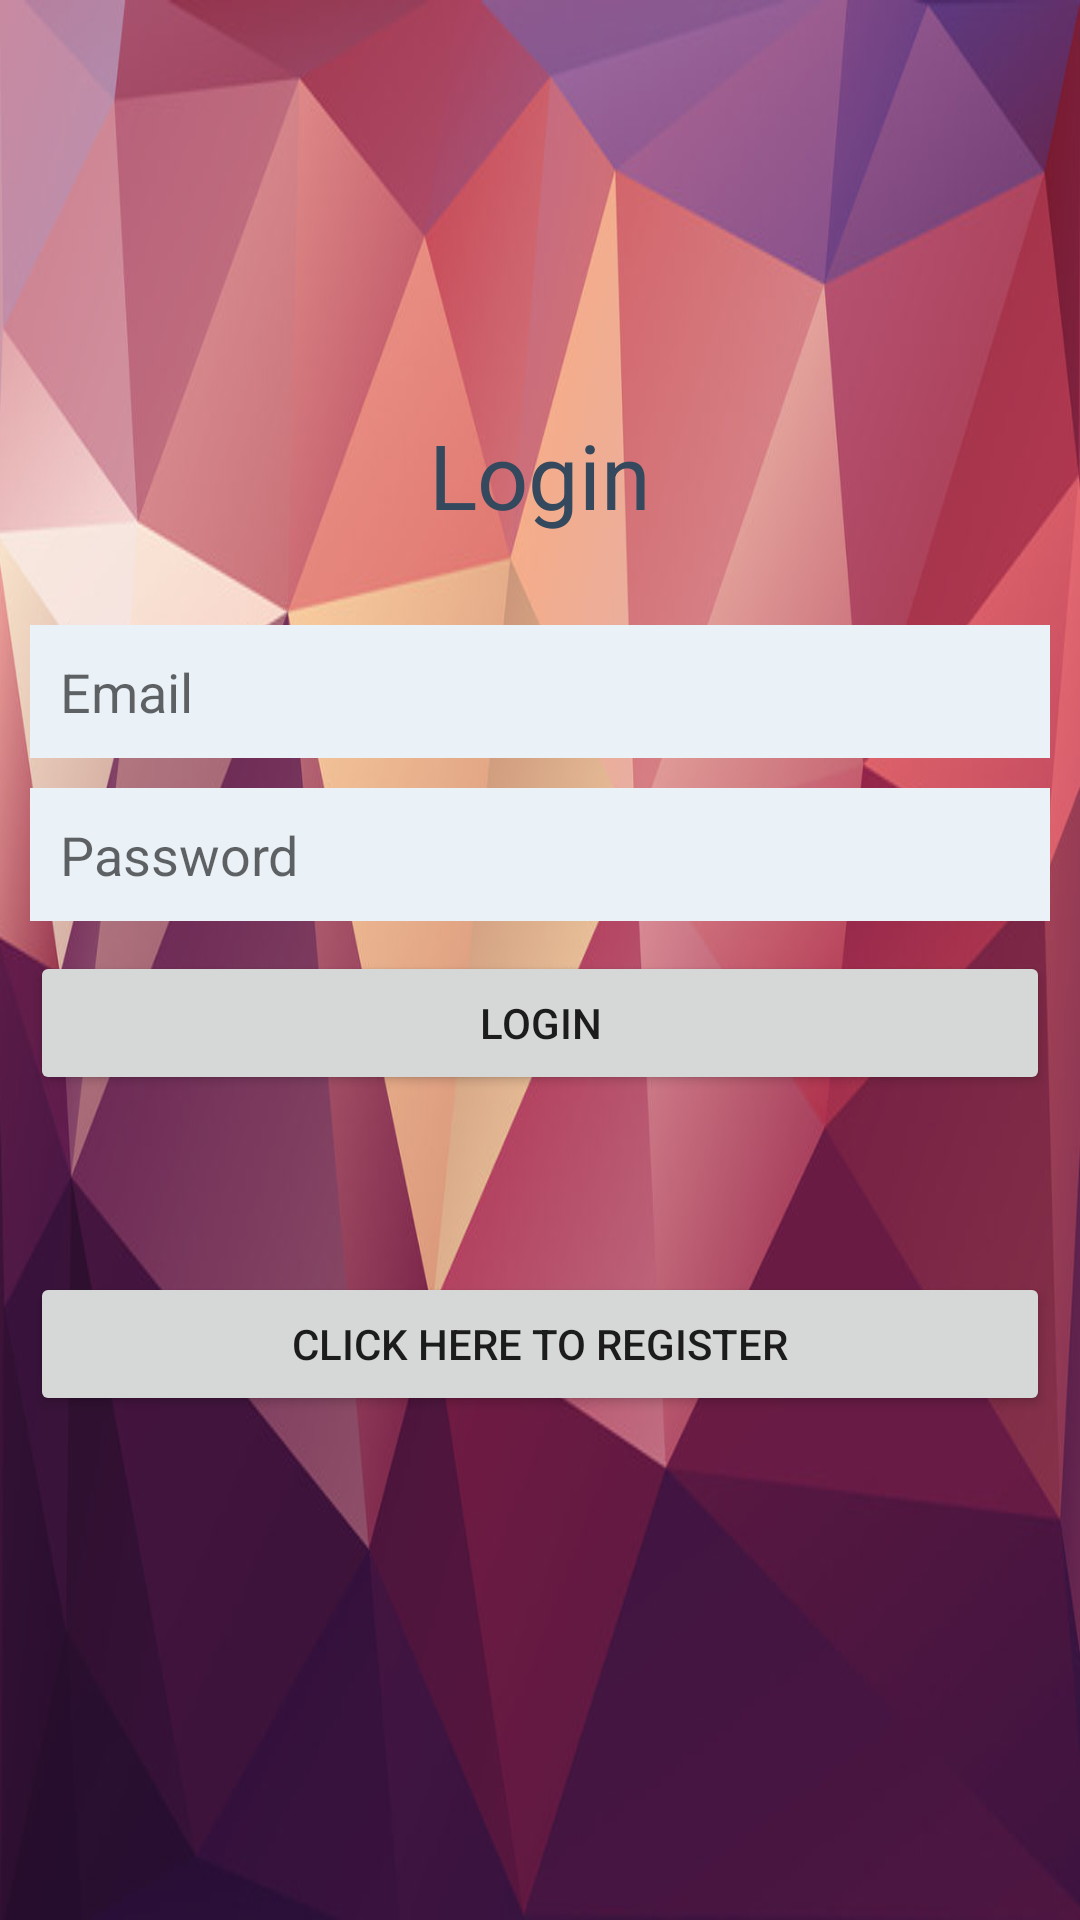

The Android layout XML behind this screen, and the referenced resources:
<!-- AndroidManifest.xml: application theme AppTheme -->
<!-- res/layout/activity_login_page2.xml -->
<?xml version="1.0" encoding="utf-8"?>
<LinearLayout xmlns:android="http://schemas.android.com/apk/res/android"
    xmlns:app="http://schemas.android.com/apk/res-auto"
    xmlns:tools="http://schemas.android.com/tools"
    android:layout_width="match_parent"
    android:layout_height="match_parent"
    android:layout_margin="2sp"
    android:orientation="vertical"
    android:gravity="center"
    android:background="@drawable/loginback"
    tools:context="com.deveshkumargmail.classroomchat.LoginPage2">



    <ImageView
        android:layout_width="wrap_content"
        android:layout_height="wrap_content"
        android:background="@drawable/loginping" android:contentDescription="@string/todo" />


    <TextView
        android:layout_width="match_parent"
        android:layout_height="wrap_content"
        android:text="@string/login"
        android:textSize="30sp"
        android:textColor="#34495e"
        android:gravity="center"
        android:layout_marginBottom="20sp"/>


    <LinearLayout
        android:layout_width="match_parent"
        android:layout_height="wrap_content"

        android:layout_margin="10sp"
        android:orientation="vertical"
        android:gravity="center"
        >

        <EditText
            android:background="#eaf2f8"
            android:padding="10sp"
            android:layout_width="match_parent"
            android:layout_height="wrap_content"
            android:id="@+id/username"
            android:inputType="text"
            android:maxLines="1"
            android:hint="@string/email"
            android:layout_marginBottom="10sp"/>

        <EditText
            android:background="#eaf2f8"
            android:padding="10sp"
            android:layout_width="match_parent"
            android:layout_height="wrap_content"
            android:id="@+id/password"
            android:inputType="textPassword"
            android:maxLines="1"
            android:hint="@string/password"
            android:layout_marginBottom="10sp"/>

        <Button
            android:layout_width="match_parent"
            android:layout_height="wrap_content"
            android:text="@string/login"

            android:id="@+id/loginButton"
            android:layout_marginBottom="20sp"/>

        <Button
            android:layout_width="match_parent"
            android:layout_height="wrap_content"
            android:id="@+id/register"
            android:text="@string/click_here_to_register"
            android:layout_marginTop="39sp"
            android:layout_marginBottom="20sp"/>



    </LinearLayout>

</LinearLayout>
<!-- resources referenced by this layout -->
<resources>
  <!-- drawable loginback: jpg bitmap (drawable, 76032 bytes) -->
  <string name="click_here_to_register">Click here to register</string>
  <string name="email">Email</string>
  <string name="login">Login</string>
  <string name="password">Password</string>
  <string name="todo">TODO</string>
  <style name="AppTheme" parent="Theme.AppCompat.Light.DarkActionBar">
          
  
  
  
  
          <item name="colorPrimary">@color/colorPrimary</item>
          <item name="colorPrimaryDark">@color/colorPrimaryDark</item>
          <item name="colorAccent">@color/colorAccent</item>
      </style>
  <!-- not gathered from this repository: default colours our renderer supplied (Android Studio template values) -->
  <color name="colorPrimary">#FF6200EE</color>
  <color name="colorPrimaryDark">#FF3700B3</color>
  <color name="colorAccent">#FF03DAC5</color>
</resources>
